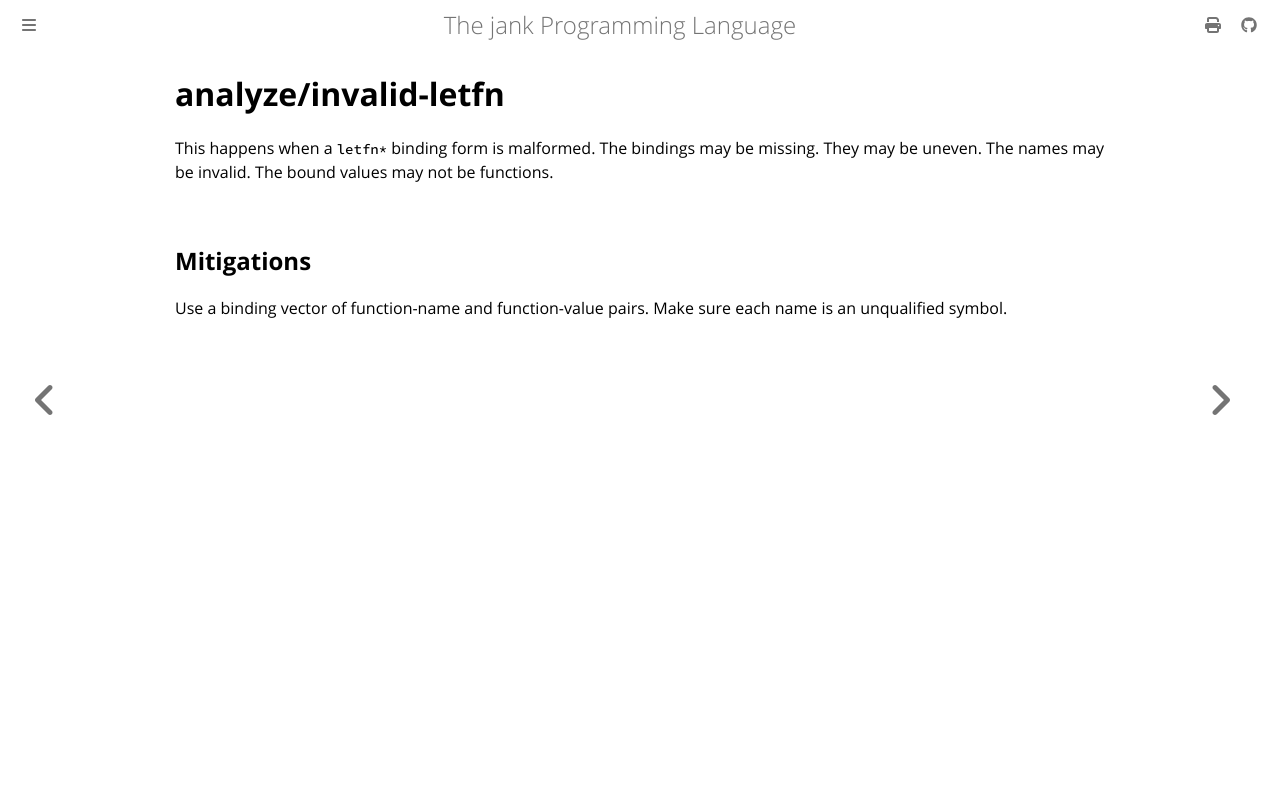

repository: jank-lang/jank · page: reference/error/analyze/invalid-letfn.html · generator: mdbook

# analyze/invalid-letfn

This happens when a `letfn*` binding form is malformed. The bindings may be missing. They may be uneven. The names may be invalid. The bound values may not be functions.

## Mitigations
Use a binding vector of function-name and function-value pairs. Make sure each name is an unqualified symbol.
